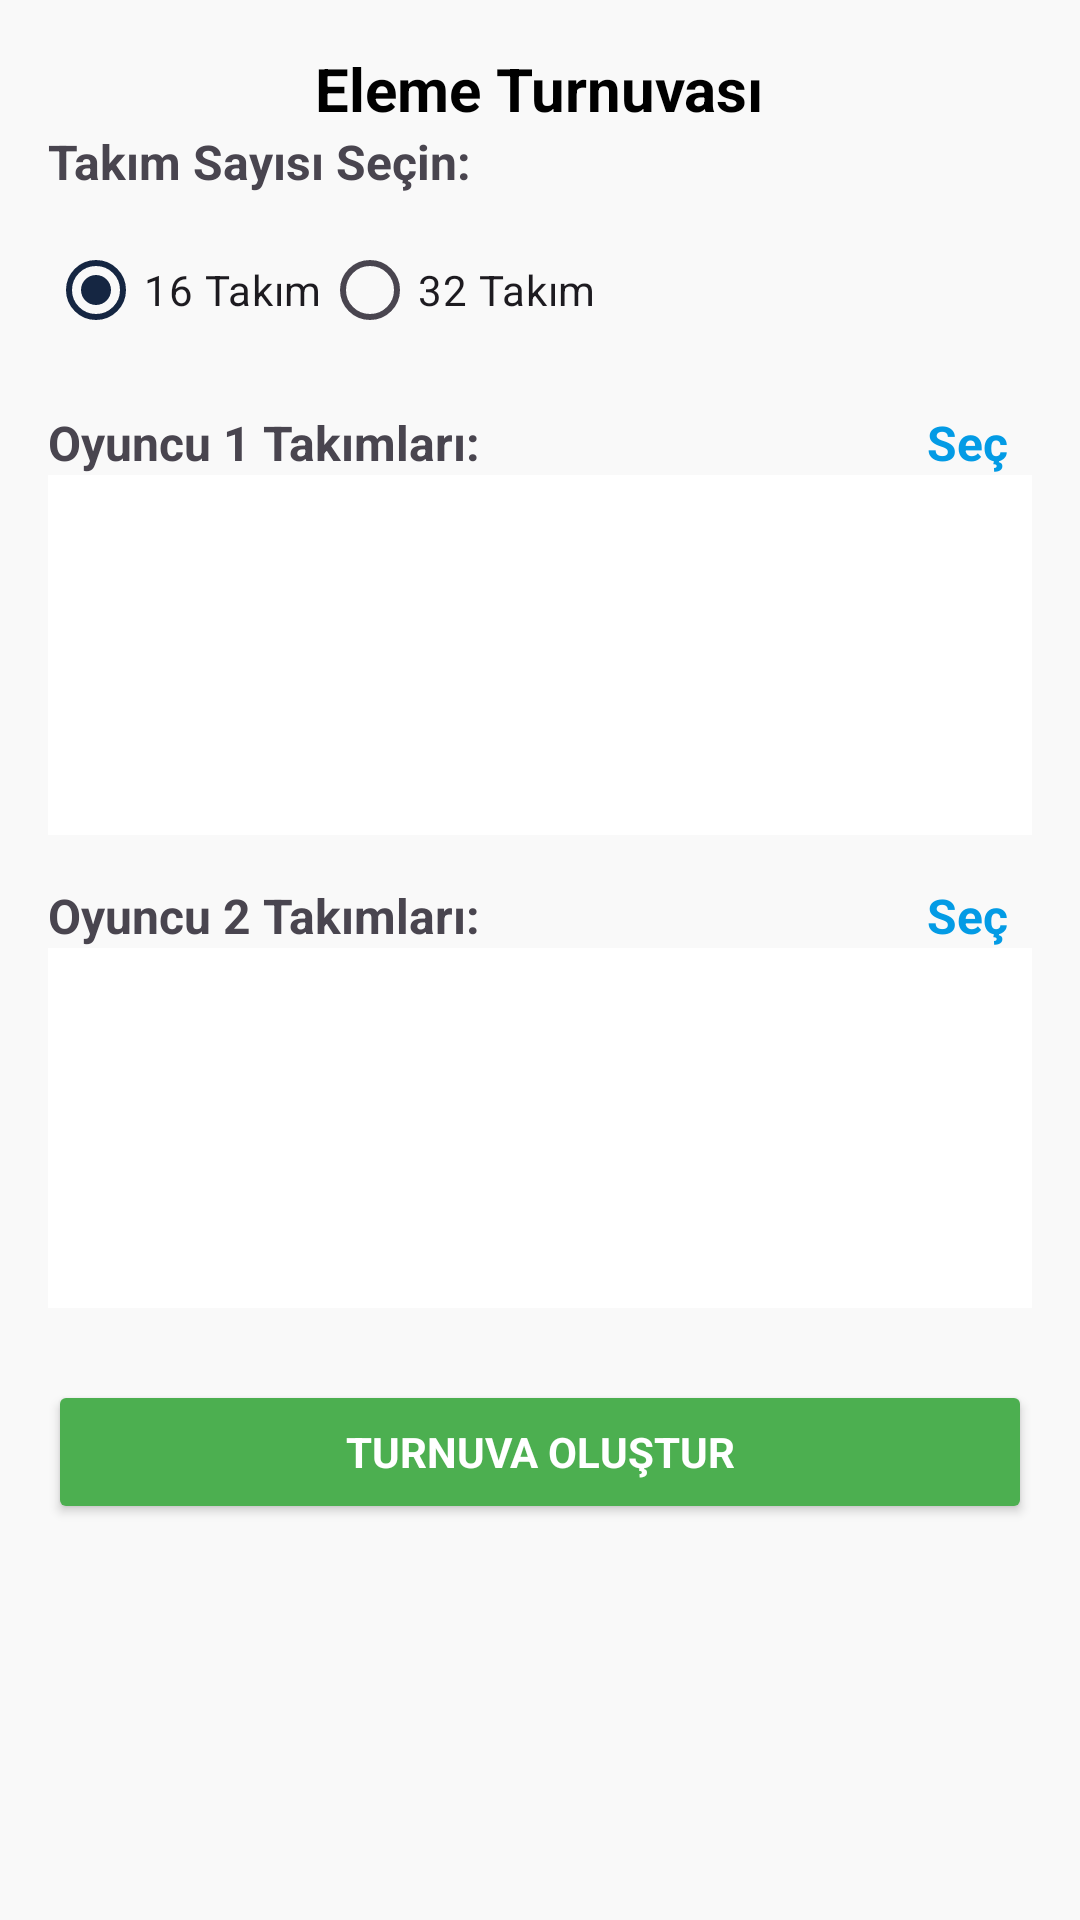

Layout XML and referenced resources for this Android screen:
<!-- AndroidManifest.xml: application theme Theme.Rfootballclubrfc -->
<!-- res/layout/fragment_turnuva_olustur.xml -->
<?xml version="1.0" encoding="utf-8"?>
<ScrollView xmlns:android="http://schemas.android.com/apk/res/android"
    xmlns:app="http://schemas.android.com/apk/res-auto"
    android:layout_width="match_parent"
    android:layout_height="match_parent"
    android:padding="16dp"
    android:background="#F9F9F9">

    <LinearLayout
        android:layout_width="match_parent"
        android:layout_height="wrap_content"
        android:orientation="vertical">

        
        <TextView
            android:id="@+id/title_text"
            android:layout_width="wrap_content"
            android:layout_height="wrap_content"
            android:text="Eleme Turnuvası"
            android:textSize="20sp"
            android:textStyle="bold"
            android:textColor="#000000"
            android:layout_gravity="center_horizontal" />

        
        <TextView
            android:layout_width="wrap_content"
            android:layout_height="wrap_content"
            android:text="Takım Sayısı Seçin:"
            android:textSize="16sp"
            android:textStyle="bold" />

        <RadioGroup
            android:id="@+id/team_count_radio_group"
            android:layout_width="wrap_content"
            android:layout_height="wrap_content"
            android:orientation="horizontal"
            android:layout_marginTop="8dp"
            android:layout_marginBottom="16dp">
            <RadioButton
                android:id="@+id/radio_16"
                android:layout_width="wrap_content"
                android:layout_height="wrap_content"
                android:text="16 Takım"
                android:checked="true"/>
            <RadioButton
                android:id="@+id/radio_32"
                android:layout_width="wrap_content"
                android:layout_height="wrap_content"
                android:text="32 Takım" />
        </RadioGroup>

        
        <LinearLayout
            android:layout_width="match_parent"
            android:layout_height="match_parent"
            android:orientation="horizontal">
            <TextView
                android:layout_width="wrap_content"
                android:layout_height="wrap_content"
                android:text="Oyuncu 1 Takımları:"
                android:textSize="16sp"
                android:layout_weight="1"
                android:textStyle="bold" />
            <TextView
                android:id="@+id/player1_team_select"
                android:layout_width="wrap_content"
                android:layout_height="wrap_content"
                android:text="Seç"
                android:layout_weight="1"
                android:gravity="end"
                android:layout_marginEnd="8dp"
                android:textColor="@color/blue"
                android:textSize="16sp"
                android:textStyle="bold" />
        </LinearLayout>

        <androidx.recyclerview.widget.RecyclerView
            android:id="@+id/player1_team_list"
            android:layout_width="match_parent"
            android:layout_height="120dp"
            android:layout_marginBottom="16dp"
            android:background="#FFFFFF"
            android:padding="8dp"
            app:layoutManager="androidx.recyclerview.widget.GridLayoutManager"
            app:spanCount="4"/>

        
        <LinearLayout
            android:layout_width="match_parent"
            android:layout_height="match_parent"
            android:orientation="horizontal">
            <TextView
                android:layout_width="wrap_content"
                android:layout_height="wrap_content"
                android:text="Oyuncu 2 Takımları:"
                android:textSize="16sp"
                android:layout_weight="1"
                android:textStyle="bold" />
            <TextView
                android:id="@+id/player2_team_select"
                android:layout_width="wrap_content"
                android:layout_height="wrap_content"
                android:text="Seç"
                android:layout_weight="1"
                android:gravity="end"
                android:layout_marginEnd="8dp"
                android:textColor="@color/blue"
                android:textSize="16sp"
                android:textStyle="bold" />
        </LinearLayout>
        <androidx.recyclerview.widget.RecyclerView
            android:id="@+id/player2_team_list"
            android:layout_width="match_parent"
            android:layout_height="120dp"
            android:background="#FFFFFF"
            android:padding="8dp"
            app:layoutManager="androidx.recyclerview.widget.GridLayoutManager"
            app:spanCount="4"/>

        
        <Button
            android:id="@+id/button_create_tournament"
            android:layout_width="match_parent"
            android:layout_height="wrap_content"
            android:text="Turnuva Oluştur"
            android:textStyle="bold"
            android:layout_marginTop="24dp"
            android:backgroundTint="#4CAF50"
            android:textColor="#FFFFFF"/>

    </LinearLayout>
</ScrollView>
<!-- resources referenced by this layout -->
<resources>
  <color name="blue">#039BE5</color>
  <style name="Theme.Rfootballclubrfc" parent="Base.Theme.Rfootballclubrfc" />
  <style name="Base.Theme.Rfootballclubrfc" parent="Theme.Material3.DayNight.NoActionBar">
          
          <item name="colorPrimary">@color/main_color</item>
          <item name="android:statusBarColor">@android:color/transparent</item>
          <item name="android:navigationBarColor">@android:color/transparent</item>
          <item name="colorOnSecondary">@color/white</item>
          <item name="fontFamily">@font/roboto</item>
          <item name="android:colorBackground">@color/white</item>
      </style>
  <color name="main_color">#152642</color>
  <color name="white">#FFFFFFFF</color>
</resources>
